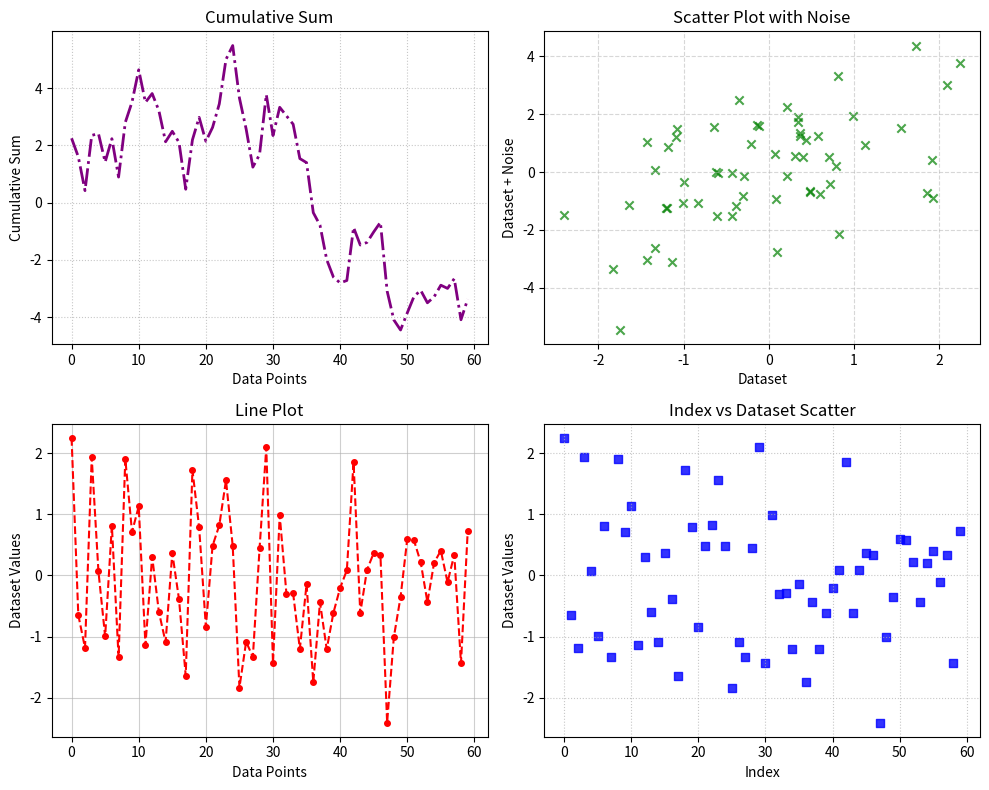

Recreate this plot in Python.
import numpy as np
import matplotlib.pyplot as plt

np.random.seed(987654321)
dataset = np.random.randn(60)

fig, axes = plt.subplots(2, 2, figsize=(10, 8))

axes[0, 0].plot(np.cumsum(dataset), color='purple', linestyle='-.', linewidth=2)
axes[0, 0].set_title('Cumulative Sum')
axes[0, 0].set_xlabel('Data Points')
axes[0, 0].set_ylabel('Cumulative Sum')
axes[0, 0].grid(True, linestyle='dotted', alpha=0.7)

noise = np.random.randn(60) * 1.5  
axes[0, 1].scatter(dataset, dataset + noise, color='green', marker='x', alpha=0.7)
axes[0, 1].set_title('Scatter Plot with Noise')
axes[0, 1].set_xlabel('Dataset')
axes[0, 1].set_ylabel('Dataset + Noise')
axes[0, 1].grid(True, linestyle='dashed', alpha=0.5)

axes[1, 0].plot(dataset, color='red', linestyle='--', marker='o', markersize=4)
axes[1, 0].set_title('Line Plot')
axes[1, 0].set_xlabel('Data Points')
axes[1, 0].set_ylabel('Dataset Values')
axes[1, 0].grid(True, linestyle='solid', alpha=0.6)

axes[1, 1].scatter(np.arange(60), dataset, color='blue', marker='s', alpha=0.8)
axes[1, 1].set_title('Index vs Dataset Scatter')
axes[1, 1].set_xlabel('Index')
axes[1, 1].set_ylabel('Dataset Values')
axes[1, 1].grid(True, linestyle='dotted', alpha=0.7)

plt.tight_layout()
plt.show()
